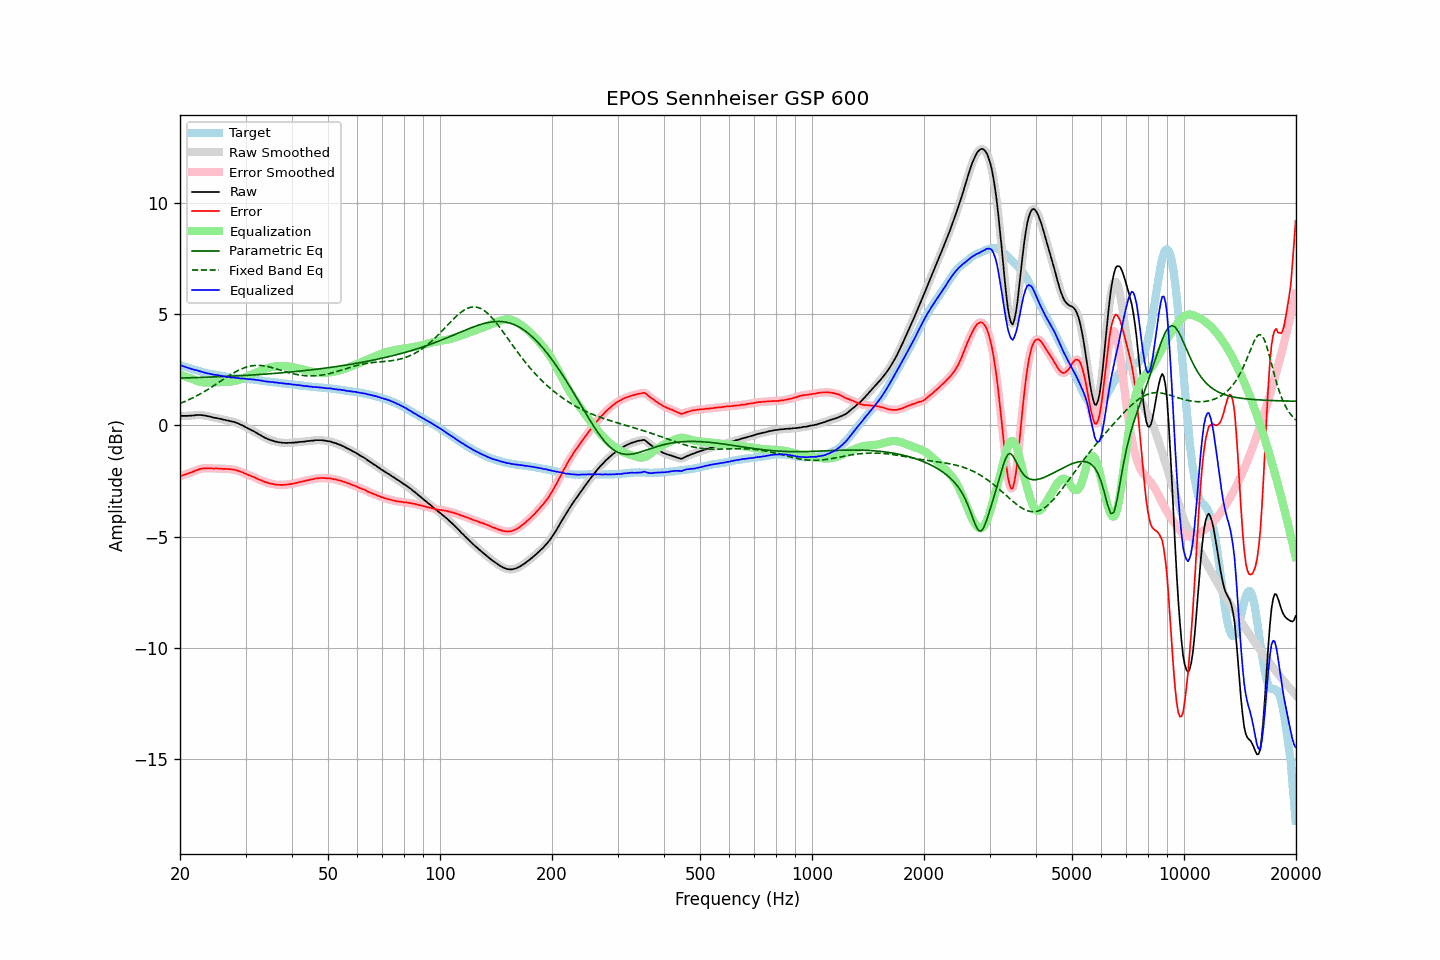

The table this chart was drawn from, first rows:
frequency, raw, error, smoothed, error_smoothed, equalization, parametric_eq, fixed_band_eq, equalized_raw, equalized_smoothed, target
20.00, 0.43, -2.28, 0.43, -2.28, 2.28, 2.13, 0.99, 2.71, 2.71, 2.71
20.20, 0.43, -2.26, 0.43, -2.26, 2.26, 2.13, 1.02, 2.69, 2.69, 2.69
20.40, 0.43, -2.23, 0.43, -2.23, 2.23, 2.13, 1.04, 2.66, 2.66, 2.66
20.61, 0.43, -2.21, 0.43, -2.21, 2.21, 2.13, 1.08, 2.64, 2.64, 2.64
20.81, 0.43, -2.19, 0.43, -2.18, 2.18, 2.14, 1.11, 2.61, 2.61, 2.62
21.02, 0.43, -2.16, 0.43, -2.16, 2.16, 2.14, 1.14, 2.58, 2.59, 2.59
21.23, 0.44, -2.13, 0.44, -2.13, 2.13, 2.14, 1.17, 2.57, 2.57, 2.57
21.44, 0.44, -2.11, 0.44, -2.11, 2.10, 2.14, 1.21, 2.54, 2.54, 2.55
21.66, 0.45, -2.08, 0.45, -2.08, 2.08, 2.14, 1.24, 2.52, 2.52, 2.53
21.87, 0.45, -2.06, 0.45, -2.05, 2.05, 2.15, 1.28, 2.50, 2.50, 2.51
22.09, 0.47, -2.02, 0.46, -2.02, 2.02, 2.15, 1.31, 2.49, 2.48, 2.49
22.31, 0.47, -2.00, 0.47, -1.99, 1.99, 2.15, 1.35, 2.46, 2.46, 2.46
22.54, 0.47, -1.97, 0.47, -1.97, 1.97, 2.15, 1.39, 2.44, 2.44, 2.44
22.76, 0.47, -1.95, 0.47, -1.95, 1.95, 2.16, 1.43, 2.42, 2.42, 2.41
22.99, 0.46, -1.94, 0.46, -1.93, 1.94, 2.16, 1.47, 2.40, 2.40, 2.39
23.22, 0.45, -1.92, 0.45, -1.93, 1.93, 2.16, 1.51, 2.38, 2.38, 2.37
23.45, 0.44, -1.92, 0.44, -1.92, 1.92, 2.16, 1.56, 2.36, 2.36, 2.36
23.69, 0.42, -1.92, 0.42, -1.92, 1.92, 2.17, 1.60, 2.34, 2.34, 2.34
23.92, 0.41, -1.92, 0.41, -1.92, 1.92, 2.17, 1.65, 2.33, 2.33, 2.33
24.16, 0.39, -1.92, 0.39, -1.93, 1.92, 2.17, 1.69, 2.31, 2.31, 2.31
24.40, 0.37, -1.93, 0.37, -1.93, 1.93, 2.18, 1.74, 2.30, 2.30, 2.30
24.65, 0.35, -1.94, 0.35, -1.93, 1.93, 2.18, 1.78, 2.28, 2.28, 2.29
24.89, 0.34, -1.93, 0.34, -1.94, 1.93, 2.18, 1.83, 2.27, 2.27, 2.27
25.14, 0.33, -1.93, 0.32, -1.93, 1.94, 2.18, 1.88, 2.27, 2.26, 2.26
25.39, 0.31, -1.94, 0.31, -1.94, 1.94, 2.19, 1.93, 2.25, 2.25, 2.25
25.65, 0.30, -1.94, 0.30, -1.94, 1.94, 2.19, 1.97, 2.24, 2.24, 2.24
25.91, 0.28, -1.95, 0.28, -1.95, 1.94, 2.19, 2.02, 2.22, 2.22, 2.23
26.16, 0.26, -1.96, 0.26, -1.95, 1.95, 2.20, 2.07, 2.21, 2.21, 2.22
26.43, 0.25, -1.95, 0.25, -1.95, 1.95, 2.20, 2.12, 2.20, 2.20, 2.20
26.69, 0.23, -1.96, 0.23, -1.95, 1.95, 2.20, 2.16, 2.18, 2.19, 2.18
26.96, 0.22, -1.96, 0.22, -1.96, 1.96, 2.21, 2.21, 2.18, 2.17, 2.17
27.23, 0.20, -1.96, 0.20, -1.97, 1.96, 2.21, 2.26, 2.16, 2.16, 2.16
27.50, 0.18, -1.97, 0.18, -1.97, 1.97, 2.21, 2.30, 2.15, 2.16, 2.15
27.77, 0.17, -1.98, 0.16, -1.98, 1.98, 2.22, 2.34, 2.15, 2.15, 2.15
28.05, 0.15, -1.99, 0.15, -1.99, 2.00, 2.22, 2.39, 2.14, 2.14, 2.14
28.33, 0.12, -2.01, 0.12, -2.01, 2.01, 2.22, 2.42, 2.13, 2.14, 2.13
28.62, 0.10, -2.03, 0.09, -2.03, 2.03, 2.23, 2.46, 2.13, 2.13, 2.13
28.90, 0.06, -2.06, 0.06, -2.06, 2.06, 2.23, 2.50, 2.12, 2.12, 2.12
29.19, 0.03, -2.09, 0.03, -2.08, 2.09, 2.24, 2.53, 2.11, 2.12, 2.12
29.48, -0.00, -2.11, -0.01, -2.11, 2.11, 2.24, 2.56, 2.11, 2.11, 2.11
29.78, -0.04, -2.15, -0.04, -2.14, 2.14, 2.24, 2.59, 2.10, 2.10, 2.10
30.08, -0.08, -2.17, -0.08, -2.18, 2.17, 2.25, 2.61, 2.09, 2.09, 2.09
30.38, -0.12, -2.21, -0.12, -2.21, 2.20, 2.25, 2.64, 2.08, 2.08, 2.09
30.68, -0.16, -2.24, -0.16, -2.24, 2.23, 2.26, 2.65, 2.07, 2.08, 2.08
30.99, -0.19, -2.26, -0.19, -2.27, 2.27, 2.26, 2.67, 2.07, 2.07, 2.07
31.30, -0.23, -2.30, -0.23, -2.29, 2.30, 2.27, 2.68, 2.07, 2.07, 2.07
31.61, -0.26, -2.32, -0.27, -2.32, 2.33, 2.27, 2.69, 2.07, 2.06, 2.06
31.93, -0.31, -2.36, -0.31, -2.36, 2.36, 2.28, 2.70, 2.05, 2.05, 2.04
32.24, -0.35, -2.40, -0.35, -2.39, 2.39, 2.28, 2.70, 2.04, 2.04, 2.04
32.57, -0.39, -2.42, -0.39, -2.42, 2.42, 2.28, 2.70, 2.03, 2.03, 2.03
32.89, -0.43, -2.45, -0.43, -2.45, 2.45, 2.29, 2.69, 2.02, 2.02, 2.02
33.22, -0.47, -2.48, -0.48, -2.48, 2.48, 2.29, 2.69, 2.01, 2.01, 2.01
33.55, -0.52, -2.52, -0.52, -2.51, 2.51, 2.30, 2.68, 1.99, 2.00, 2.00
33.89, -0.56, -2.55, -0.56, -2.54, 2.54, 2.31, 2.67, 1.98, 1.98, 1.98
34.23, -0.59, -2.56, -0.59, -2.57, 2.57, 2.31, 2.65, 1.97, 1.97, 1.97
34.57, -0.62, -2.59, -0.62, -2.59, 2.59, 2.32, 2.64, 1.97, 1.96, 1.97
34.92, -0.65, -2.61, -0.65, -2.61, 2.61, 2.32, 2.62, 1.96, 1.96, 1.96
35.27, -0.67, -2.62, -0.67, -2.62, 2.62, 2.33, 2.60, 1.95, 1.95, 1.95
35.62, -0.69, -2.64, -0.70, -2.64, 2.64, 2.33, 2.58, 1.95, 1.94, 1.94
35.97, -0.72, -2.65, -0.72, -2.65, 2.65, 2.34, 2.56, 1.93, 1.93, 1.93
... 635 more rows
